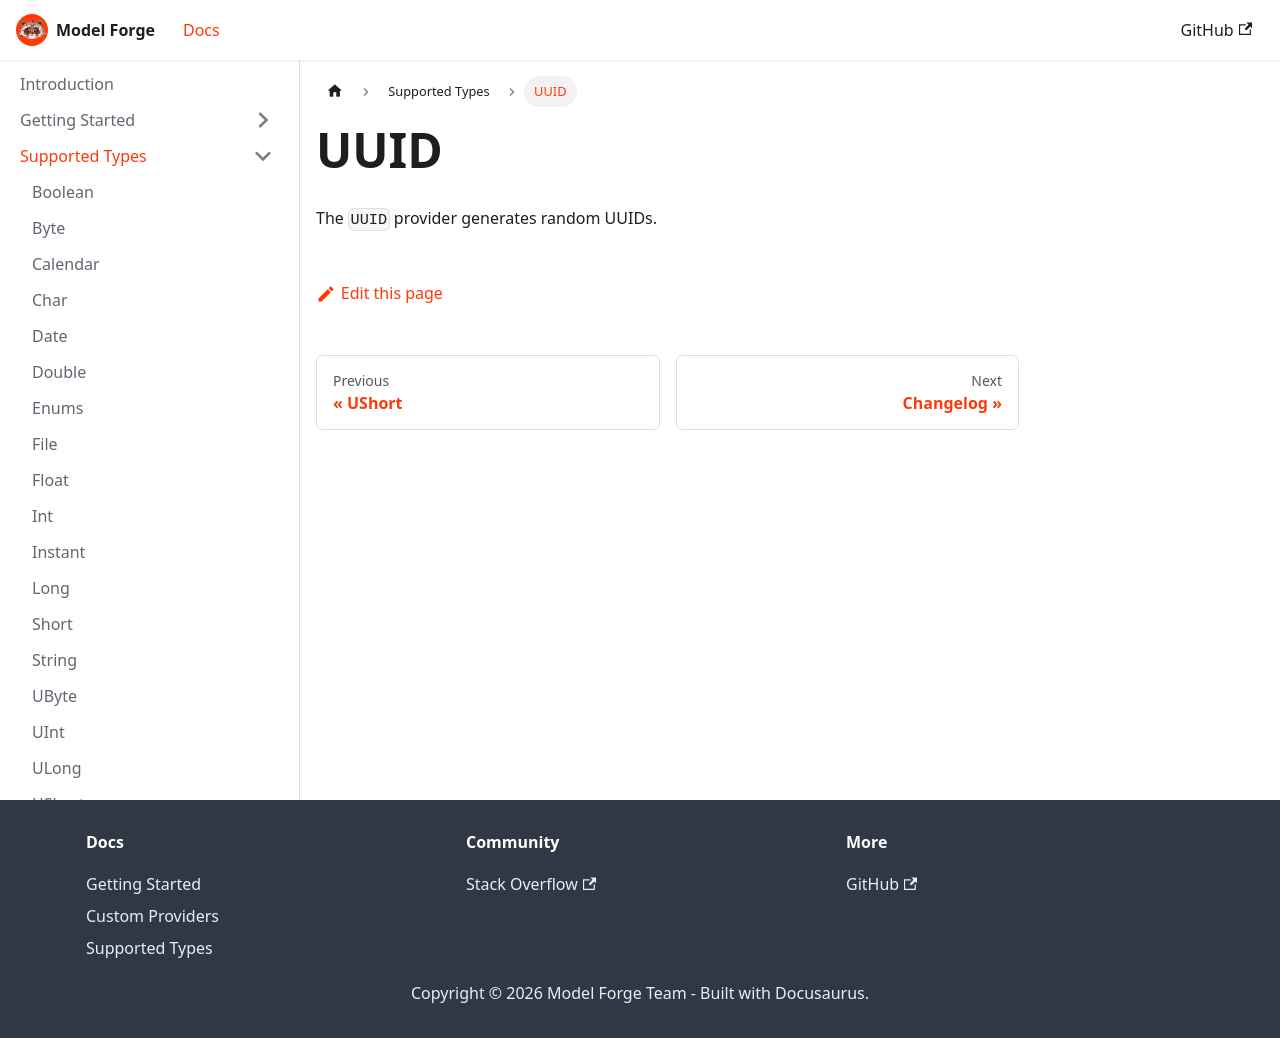

repository: HelloCuriosity/model-forge · page: docs/supported-types/uuid/index.html · generator: docusaurus

---
sidebar_position: 19
---

# UUID

The `UUID` provider generates random UUIDs.
